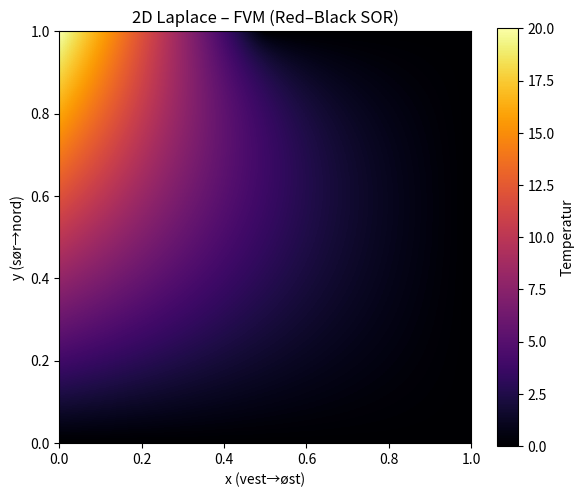

Python code for this plot:
import numpy as np
import matplotlib.pyplot as plt

Nx = Ny = 201
x = np.linspace(0.0, 1.0, Nx)
y = np.linspace(0.0, 1.0, Ny)

u = np.zeros((Nx, Ny), dtype=float)

u[0, :] = 20.0 * y          # vest: 0 -> 20
u[-1, :] = 0.0              # øst: 0
u[:, 0] = 0.0               # sør: 0
north = np.zeros(Nx)        # nord: 20 -> 0 på [0, 0.5], ellers 0
mask = x <= 0.5
north[mask] = 20.0 * (1.0 - 2.0 * x[mask])
u[:, -1] = north

omega = 1.6         # 1.2–1.8 er ofte fint; senk hvis du ser NaN/Inf
tol = 1e-6
max_iter = 50000
report_every = 200

ii, jj = np.meshgrid(np.arange(Nx), np.arange(Ny), indexing='ij')
interior = (ii > 0) & (ii < Nx-1) & (jj > 0) & (jj < Ny-1)
red_mask   = interior & ((ii + jj) % 2 == 0)
black_mask = interior & ((ii + jj) % 2 == 1)

def apply_bc(U):
    U[0, :]  = 20.0 * y
    U[-1, :] = 0.0
    U[:, 0]  = 0.0
    U[:, -1] = north

def residual_inf_norm(U):
    R = (U[2:, 1:-1] + U[:-2, 1:-1] + U[1:-1, 2:] + U[1:-1, :-2] - 4.0 * U[1:-1, 1:-1])
    return np.max(np.abs(R))

apply_bc(u)

for it in range(1, max_iter + 1):
    avg = np.zeros_like(u)
    avg[1:-1, 1:-1] = 0.25 * (
        u[2:, 1:-1] + u[:-2, 1:-1] + u[1:-1, 2:] + u[1:-1, :-2]
    )
    u[red_mask] = (1 - omega) * u[red_mask] + omega * avg[red_mask]
    apply_bc(u)

    avg[1:-1, 1:-1] = 0.25 * (
        u[2:, 1:-1] + u[:-2, 1:-1] + u[1:-1, 2:] + u[1:-1, :-2]
    )
    u[black_mask] = (1 - omega) * u[black_mask] + omega * avg[black_mask]
    apply_bc(u)

    if not np.isfinite(u).all():
        raise RuntimeError("Divergens: NaN/Inf i løsningen. Senk omega, f.eks. 1.2–1.6.")
    res = residual_inf_norm(u)
    if it % report_every == 0 or res < tol:
        print(f"iter {it}: ||res||_inf = {res:.3e}")
    if res < tol:
        print(f"Konvergerte etter {it} iterasjoner.")
        break

plt.figure(figsize=(6,5))
im = plt.imshow(u.T, origin='lower', extent=[0,1,0,1], aspect='equal', cmap='inferno')
plt.colorbar(im, label='Temperatur')
plt.title('2D Laplace – FVM (Red–Black SOR)')
plt.xlabel('x (vest→øst)')
plt.ylabel('y (sør→nord)')
plt.tight_layout()
plt.show()
